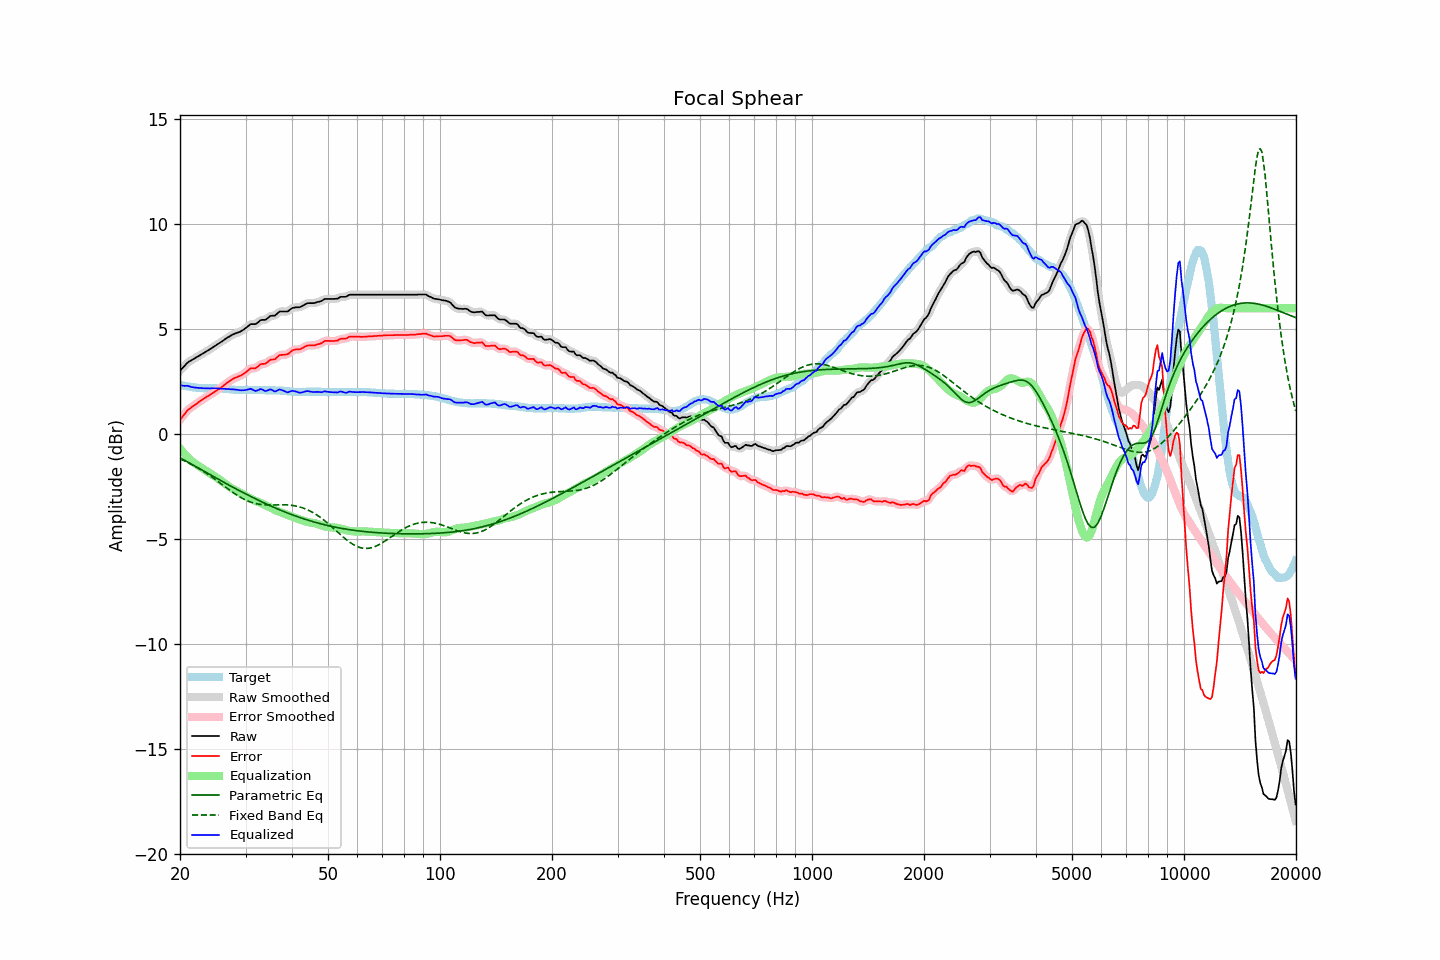

The data file committed next to this chart (first rows):
frequency, raw, error, smoothed, error_smoothed, equalization, parametric_eq, fixed_band_eq, equalized_raw, equalized_smoothed, target
20.00, 3.02, 0.68, 3.02, 0.68, -0.69, -1.13, -1.18, 2.33, 2.33, 2.34
20.20, 3.10, 0.77, 3.10, 0.78, -0.79, -1.17, -1.22, 2.31, 2.32, 2.33
20.40, 3.18, 0.87, 3.19, 0.88, -0.88, -1.22, -1.25, 2.30, 2.31, 2.31
20.61, 3.26, 0.96, 3.27, 0.97, -0.97, -1.26, -1.29, 2.29, 2.30, 2.30
20.81, 3.35, 1.07, 3.35, 1.07, -1.05, -1.30, -1.32, 2.30, 2.30, 2.28
21.02, 3.42, 1.15, 3.41, 1.15, -1.13, -1.35, -1.36, 2.29, 2.29, 2.27
21.23, 3.47, 1.21, 3.47, 1.22, -1.20, -1.39, -1.40, 2.27, 2.27, 2.26
21.44, 3.51, 1.26, 3.52, 1.27, -1.27, -1.43, -1.44, 2.24, 2.25, 2.25
21.66, 3.56, 1.33, 3.56, 1.32, -1.33, -1.48, -1.48, 2.23, 2.23, 2.23
21.87, 3.60, 1.37, 3.60, 1.38, -1.39, -1.52, -1.52, 2.22, 2.22, 2.23
22.09, 3.65, 1.43, 3.65, 1.43, -1.44, -1.56, -1.57, 2.21, 2.21, 2.22
22.31, 3.69, 1.48, 3.69, 1.49, -1.49, -1.61, -1.61, 2.20, 2.20, 2.21
22.54, 3.74, 1.54, 3.74, 1.54, -1.54, -1.65, -1.66, 2.20, 2.20, 2.20
22.76, 3.78, 1.59, 3.78, 1.59, -1.59, -1.69, -1.70, 2.19, 2.19, 2.19
22.99, 3.83, 1.64, 3.83, 1.64, -1.64, -1.74, -1.75, 2.19, 2.19, 2.19
23.22, 3.87, 1.69, 3.87, 1.69, -1.69, -1.78, -1.80, 2.18, 2.18, 2.18
23.45, 3.92, 1.74, 3.92, 1.74, -1.74, -1.82, -1.85, 2.18, 2.18, 2.18
23.69, 3.97, 1.79, 3.97, 1.79, -1.79, -1.86, -1.90, 2.18, 2.18, 2.18
23.92, 4.01, 1.83, 4.01, 1.84, -1.84, -1.91, -1.95, 2.17, 2.18, 2.18
24.16, 4.06, 1.88, 4.06, 1.88, -1.89, -1.95, -2.01, 2.18, 2.18, 2.18
24.40, 4.11, 1.93, 4.11, 1.93, -1.93, -1.99, -2.06, 2.18, 2.18, 2.18
24.65, 4.16, 1.98, 4.16, 1.98, -1.98, -2.04, -2.11, 2.18, 2.18, 2.18
24.89, 4.21, 2.03, 4.21, 2.03, -2.03, -2.08, -2.17, 2.18, 2.18, 2.18
25.14, 4.26, 2.08, 4.26, 2.08, -2.08, -2.12, -2.23, 2.18, 2.18, 2.18
25.39, 4.31, 2.13, 4.31, 2.14, -2.14, -2.16, -2.28, 2.17, 2.17, 2.18
25.65, 4.36, 2.19, 4.36, 2.19, -2.19, -2.21, -2.34, 2.17, 2.17, 2.17
25.91, 4.41, 2.24, 4.41, 2.25, -2.25, -2.25, -2.40, 2.16, 2.16, 2.17
26.16, 4.46, 2.30, 4.46, 2.30, -2.31, -2.29, -2.45, 2.16, 2.16, 2.16
26.43, 4.52, 2.36, 4.52, 2.36, -2.36, -2.33, -2.51, 2.16, 2.15, 2.16
26.69, 4.57, 2.42, 4.57, 2.42, -2.42, -2.37, -2.57, 2.15, 2.15, 2.15
26.96, 4.62, 2.48, 4.62, 2.48, -2.48, -2.42, -2.62, 2.14, 2.14, 2.14
27.23, 4.66, 2.52, 4.67, 2.53, -2.53, -2.46, -2.68, 2.13, 2.14, 2.14
27.50, 4.71, 2.58, 4.71, 2.58, -2.58, -2.50, -2.73, 2.13, 2.13, 2.13
27.77, 4.75, 2.63, 4.75, 2.63, -2.62, -2.54, -2.79, 2.13, 2.13, 2.12
28.05, 4.78, 2.67, 4.78, 2.67, -2.66, -2.58, -2.84, 2.12, 2.12, 2.11
28.33, 4.81, 2.70, 4.81, 2.70, -2.70, -2.62, -2.89, 2.11, 2.11, 2.11
28.62, 4.84, 2.73, 4.84, 2.73, -2.73, -2.66, -2.94, 2.11, 2.10, 2.11
28.90, 4.86, 2.76, 4.87, 2.76, -2.77, -2.70, -2.99, 2.09, 2.09, 2.10
29.19, 4.90, 2.79, 4.90, 2.80, -2.82, -2.74, -3.03, 2.09, 2.09, 2.11
29.48, 4.95, 2.84, 4.95, 2.84, -2.86, -2.78, -3.07, 2.09, 2.09, 2.11
29.78, 5.00, 2.89, 5.00, 2.89, -2.91, -2.82, -3.11, 2.09, 2.09, 2.11
30.08, 5.06, 2.95, 5.06, 2.95, -2.96, -2.86, -3.15, 2.10, 2.10, 2.11
30.38, 5.12, 3.01, 5.12, 3.02, -3.00, -2.90, -3.19, 2.12, 2.12, 2.11
30.68, 5.18, 3.07, 5.18, 3.08, -3.04, -2.94, -3.22, 2.14, 2.14, 2.11
30.99, 5.24, 3.13, 5.22, 3.12, -3.08, -2.98, -3.25, 2.16, 2.14, 2.11
31.30, 5.24, 3.13, 5.24, 3.13, -3.12, -3.01, -3.27, 2.12, 2.12, 2.11
31.61, 5.24, 3.13, 5.24, 3.14, -3.16, -3.05, -3.29, 2.08, 2.08, 2.11
31.93, 5.24, 3.13, 5.25, 3.15, -3.19, -3.09, -3.31, 2.05, 2.06, 2.11
32.24, 5.29, 3.19, 5.30, 3.19, -3.22, -3.13, -3.33, 2.07, 2.08, 2.10
32.57, 5.35, 3.25, 5.35, 3.25, -3.24, -3.16, -3.34, 2.11, 2.11, 2.10
32.89, 5.42, 3.32, 5.41, 3.31, -3.28, -3.20, -3.35, 2.14, 2.13, 2.10
33.22, 5.44, 3.34, 5.43, 3.33, -3.31, -3.24, -3.36, 2.13, 2.12, 2.10
33.55, 5.44, 3.34, 5.44, 3.35, -3.35, -3.27, -3.37, 2.09, 2.09, 2.10
33.89, 5.44, 3.35, 5.46, 3.36, -3.39, -3.31, -3.37, 2.05, 2.06, 2.09
34.23, 5.49, 3.40, 5.50, 3.41, -3.43, -3.34, -3.38, 2.06, 2.07, 2.09
34.57, 5.55, 3.46, 5.55, 3.47, -3.46, -3.38, -3.38, 2.09, 2.10, 2.09
34.92, 5.62, 3.53, 5.61, 3.52, -3.49, -3.41, -3.38, 2.13, 2.11, 2.09
35.27, 5.64, 3.55, 5.63, 3.54, -3.53, -3.45, -3.38, 2.11, 2.10, 2.09
35.62, 5.64, 3.55, 5.64, 3.56, -3.57, -3.48, -3.38, 2.07, 2.07, 2.09
35.97, 5.64, 3.56, 5.66, 3.58, -3.62, -3.51, -3.38, 2.02, 2.05, 2.08
... 635 more rows
